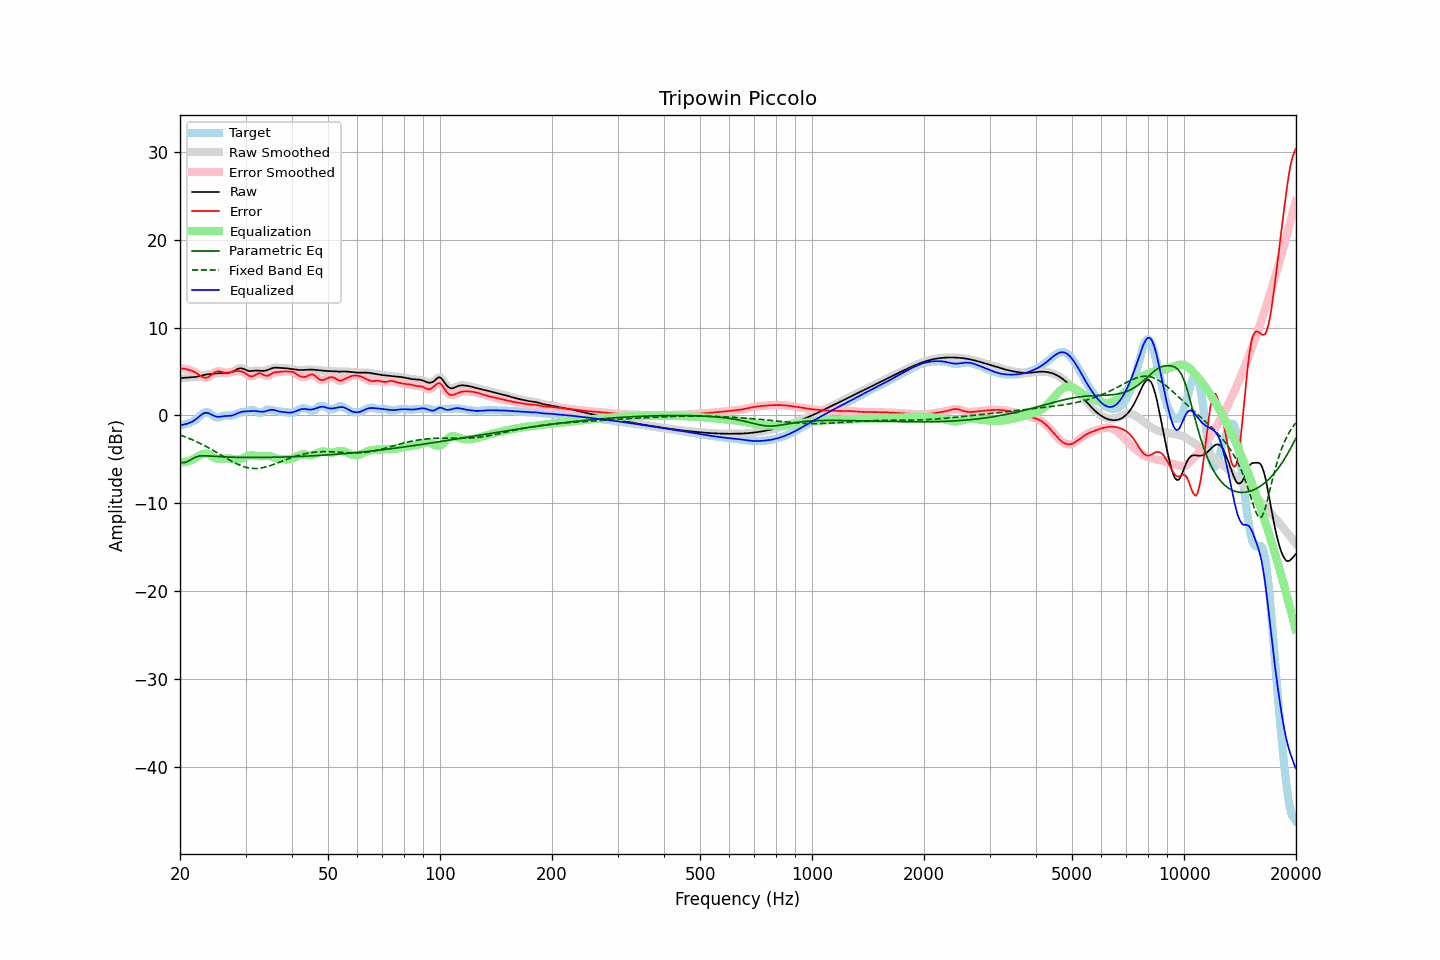

Source data for this figure (header and first rows):
frequency, raw, error, smoothed, error_smoothed, equalization, parametric_eq, fixed_band_eq, equalized_raw, equalized_smoothed, target
20.00, 4.24, 5.35, 4.24, 5.34, -5.35, -5.36, -2.23, -1.11, -1.11, -1.11
20.20, 4.25, 5.34, 4.25, 5.34, -5.34, -5.38, -2.30, -1.09, -1.09, -1.09
20.40, 4.26, 5.32, 4.26, 5.33, -5.33, -5.39, -2.36, -1.06, -1.06, -1.06
20.61, 4.28, 5.31, 4.28, 5.30, -5.30, -5.35, -2.43, -1.02, -1.02, -1.03
20.81, 4.29, 5.26, 4.29, 5.26, -5.26, -5.31, -2.50, -0.97, -0.97, -0.97
21.02, 4.30, 5.21, 4.30, 5.21, -5.22, -5.22, -2.58, -0.91, -0.91, -0.90
21.23, 4.31, 5.15, 4.31, 5.15, -5.16, -5.13, -2.65, -0.85, -0.85, -0.84
21.44, 4.32, 5.09, 4.32, 5.09, -5.09, -5.02, -2.73, -0.77, -0.77, -0.77
21.66, 4.34, 5.03, 4.34, 5.03, -5.01, -4.91, -2.81, -0.67, -0.67, -0.69
21.87, 4.36, 4.95, 4.36, 4.94, -4.91, -4.82, -2.89, -0.56, -0.56, -0.59
22.09, 4.38, 4.84, 4.38, 4.84, -4.80, -4.73, -2.97, -0.42, -0.42, -0.46
22.31, 4.42, 4.72, 4.42, 4.72, -4.69, -4.68, -3.06, -0.27, -0.27, -0.30
22.54, 4.46, 4.60, 4.46, 4.59, -4.58, -4.63, -3.14, -0.12, -0.12, -0.14
22.76, 4.51, 4.47, 4.51, 4.47, -4.48, -4.61, -3.23, 0.03, 0.03, 0.04
22.99, 4.56, 4.36, 4.56, 4.37, -4.40, -4.60, -3.33, 0.16, 0.16, 0.20
23.22, 4.60, 4.30, 4.60, 4.30, -4.35, -4.60, -3.42, 0.25, 0.25, 0.31
23.45, 4.64, 4.28, 4.64, 4.28, -4.35, -4.60, -3.52, 0.29, 0.29, 0.36
23.69, 4.67, 4.32, 4.67, 4.32, -4.38, -4.61, -3.62, 0.29, 0.29, 0.36
23.92, 4.69, 4.40, 4.69, 4.40, -4.46, -4.62, -3.72, 0.24, 0.24, 0.29
24.16, 4.71, 4.53, 4.71, 4.53, -4.56, -4.64, -3.82, 0.15, 0.15, 0.18
24.40, 4.72, 4.67, 4.72, 4.68, -4.67, -4.65, -3.92, 0.05, 0.06, 0.05
24.65, 4.73, 4.83, 4.73, 4.82, -4.77, -4.66, -4.03, -0.04, -0.04, -0.09
24.89, 4.75, 4.94, 4.75, 4.94, -4.86, -4.68, -4.13, -0.11, -0.11, -0.19
25.14, 4.77, 5.01, 4.77, 5.01, -4.93, -4.69, -4.24, -0.15, -0.15, -0.23
25.39, 4.80, 5.04, 4.80, 5.03, -4.96, -4.70, -4.35, -0.17, -0.17, -0.24
25.65, 4.82, 5.00, 4.82, 5.00, -4.97, -4.71, -4.46, -0.15, -0.15, -0.18
25.91, 4.83, 4.95, 4.83, 4.95, -4.96, -4.72, -4.57, -0.13, -0.13, -0.12
26.16, 4.84, 4.89, 4.84, 4.90, -4.94, -4.73, -4.68, -0.10, -0.10, -0.05
26.43, 4.84, 4.86, 4.84, 4.86, -4.91, -4.74, -4.79, -0.07, -0.08, -0.02
26.69, 4.84, 4.85, 4.84, 4.85, -4.90, -4.74, -4.89, -0.06, -0.07, -0.01
26.96, 4.84, 4.86, 4.84, 4.87, -4.90, -4.75, -5.00, -0.06, -0.06, -0.02
27.23, 4.87, 4.90, 4.87, 4.90, -4.92, -4.76, -5.10, -0.05, -0.05, -0.04
27.50, 4.92, 4.95, 4.93, 4.95, -4.95, -4.76, -5.21, -0.02, -0.02, -0.03
27.77, 5.01, 5.00, 5.01, 5.00, -4.98, -4.77, -5.30, 0.02, 0.03, 0.01
28.05, 5.11, 5.03, 5.11, 5.03, -5.02, -4.77, -5.40, 0.09, 0.09, 0.07
28.33, 5.21, 5.05, 5.21, 5.05, -5.04, -4.77, -5.49, 0.17, 0.17, 0.16
28.62, 5.30, 5.05, 5.29, 5.05, -5.04, -4.78, -5.58, 0.26, 0.25, 0.24
28.90, 5.35, 5.04, 5.34, 5.04, -5.02, -4.78, -5.65, 0.33, 0.33, 0.31
29.19, 5.35, 5.00, 5.35, 5.01, -4.97, -4.78, -5.73, 0.38, 0.38, 0.35
29.48, 5.33, 4.95, 5.32, 4.94, -4.89, -4.78, -5.79, 0.43, 0.43, 0.37
29.78, 5.25, 4.85, 5.25, 4.85, -4.81, -4.79, -5.86, 0.45, 0.45, 0.40
30.08, 5.18, 4.74, 5.18, 4.74, -4.72, -4.79, -5.91, 0.46, 0.46, 0.43
30.38, 5.10, 4.61, 5.11, 4.61, -4.64, -4.79, -5.95, 0.46, 0.47, 0.49
30.68, 5.05, 4.50, 5.06, 4.51, -4.58, -4.79, -5.99, 0.47, 0.48, 0.55
30.99, 5.05, 4.45, 5.05, 4.45, -4.55, -4.79, -6.02, 0.49, 0.49, 0.60
31.30, 5.06, 4.45, 5.05, 4.46, -4.55, -4.79, -6.03, 0.50, 0.50, 0.61
31.61, 5.07, 4.51, 5.07, 4.52, -4.57, -4.79, -6.04, 0.50, 0.50, 0.57
31.93, 5.09, 4.62, 5.09, 4.61, -4.60, -4.79, -6.04, 0.49, 0.49, 0.48
32.24, 5.10, 4.71, 5.10, 4.71, -4.63, -4.79, -6.04, 0.47, 0.47, 0.38
32.57, 5.09, 4.79, 5.09, 4.77, -4.65, -4.79, -6.02, 0.44, 0.44, 0.30
32.89, 5.08, 4.78, 5.08, 4.77, -4.65, -4.79, -6.00, 0.42, 0.42, 0.29
33.22, 5.06, 4.71, 5.06, 4.70, -4.65, -4.78, -5.97, 0.42, 0.42, 0.35
33.55, 5.06, 4.61, 5.07, 4.61, -4.63, -4.78, -5.93, 0.43, 0.43, 0.45
33.89, 5.09, 4.52, 5.09, 4.53, -4.62, -4.78, -5.89, 0.46, 0.47, 0.57
34.23, 5.13, 4.50, 5.14, 4.51, -4.62, -4.78, -5.84, 0.52, 0.52, 0.64
34.57, 5.20, 4.53, 5.20, 4.54, -4.63, -4.78, -5.78, 0.57, 0.57, 0.67
34.92, 5.28, 4.63, 5.28, 4.63, -4.66, -4.77, -5.73, 0.62, 0.62, 0.65
35.27, 5.35, 4.75, 5.35, 4.74, -4.71, -4.77, -5.66, 0.64, 0.64, 0.60
35.62, 5.40, 4.84, 5.40, 4.83, -4.77, -4.77, -5.60, 0.63, 0.63, 0.56
35.97, 5.43, 4.90, 5.42, 4.90, -4.84, -4.76, -5.53, 0.59, 0.59, 0.52
... 635 more rows
